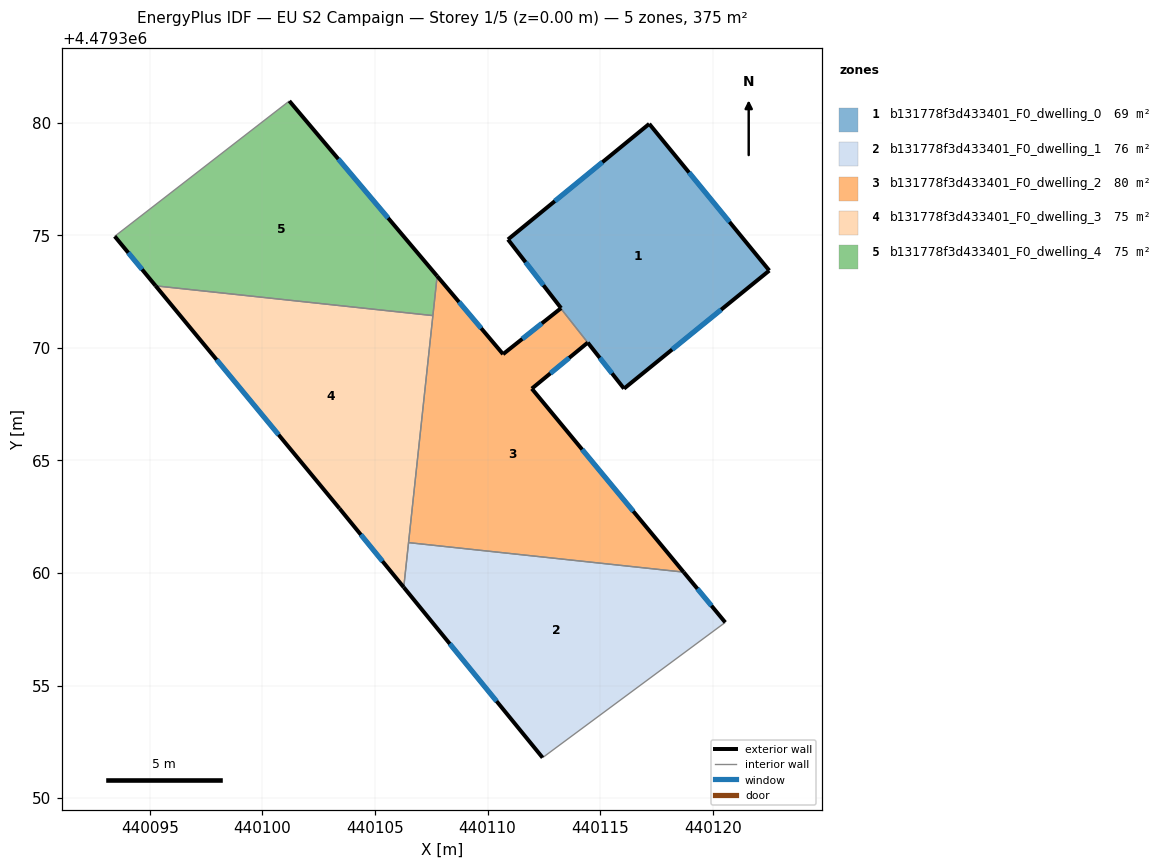
=== STOREY PLAN SPEC (per zone: floor XY polygon, exterior-wall plan segments, windows/doors) ===
zone 1: b131778f3d433401_F0_dwelling_0  (69.1 m²)
  floor: (440117.18, 4479379.95) (440122.51, 4479373.43) (440116.06, 4479368.19) (440113.27, 4479371.72) (440113.29, 4479371.73) (440113.26, 4479371.77) (440110.91, 4479374.81)
  exterior wall: (440110.91, 4479374.81) – (440113.26, 4479371.77)  [3.8 m]
    window: (440111.69, 4479373.80) – (440112.48, 4479372.78)  [1.3 m²]
  exterior wall: (440117.18, 4479379.95) – (440110.91, 4479374.81)  [8.1 m]
    window: (440115.10, 4479378.24) – (440112.99, 4479376.51)  [2.8 m²]
  exterior wall: (440122.51, 4479373.43) – (440117.18, 4479379.95)  [8.4 m]
    window: (440120.74, 4479375.59) – (440118.95, 4479377.79)  [2.9 m²]
  exterior wall: (440116.06, 4479368.19) – (440122.51, 4479373.43)  [8.3 m]
    window: (440118.20, 4479369.92) – (440120.37, 4479371.69)  [2.8 m²]
  exterior wall: (440113.27, 4479371.76) – (440113.26, 4479371.77)  [0.0 m]
  exterior wall: (440114.45, 4479370.23) – (440116.06, 4479368.19)  [2.6 m]
    window: (440114.98, 4479369.55) – (440115.53, 4479368.86)  [0.9 m²]
  interior walls: 3
zone 2: b131778f3d433401_F0_dwelling_1  (76.0 m²)
  floor: (440118.71, 4479360.04) (440120.56, 4479357.80) (440112.44, 4479351.80) (440106.28, 4479359.36) (440106.49, 4479361.35)
  exterior wall: (440106.28, 4479359.36) – (440112.44, 4479351.80)  [9.8 m]
    window: (440108.32, 4479356.86) – (440110.40, 4479354.31)  [3.3 m²]
  exterior wall: (440120.56, 4479357.80) – (440118.71, 4479360.04)  [2.9 m]
    window: (440119.94, 4479358.55) – (440119.32, 4479359.30)  [1.0 m²]
  interior walls: 3
zone 3: b131778f3d433401_F0_dwelling_2  (79.8 m²)
  floor: (440114.45, 4479370.23) (440111.97, 4479368.19) (440118.71, 4479360.04) (440106.49, 4479361.35) (440107.76, 4479373.18) (440110.69, 4479369.72) (440113.27, 4479371.76) (440113.29, 4479371.73) (440113.27, 4479371.72)
  exterior wall: (440110.69, 4479369.72) – (440107.76, 4479373.18)  [4.5 m]
    window: (440109.72, 4479370.87) – (440108.73, 4479372.04)  [1.5 m²]
  exterior wall: (440113.27, 4479371.76) – (440110.69, 4479369.72)  [3.3 m]
    window: (440112.41, 4479371.08) – (440111.54, 4479370.39)  [1.1 m²]
  exterior wall: (440111.97, 4479368.19) – (440114.45, 4479370.23)  [3.2 m]
    window: (440112.79, 4479368.86) – (440113.63, 4479369.55)  [1.1 m²]
  exterior wall: (440118.71, 4479360.04) – (440111.97, 4479368.19)  [10.6 m]
    window: (440116.47, 4479362.74) – (440114.20, 4479365.49)  [3.6 m²]
  interior walls: 6
zone 4: b131778f3d433401_F0_dwelling_3  (75.0 m²)
  floor: (440107.57, 4479371.43) (440106.28, 4479359.36) (440103.43, 4479362.86) (440095.26, 4479372.75)
  exterior wall: (440095.26, 4479372.75) – (440103.43, 4479362.86)  [12.8 m]
    window: (440097.97, 4479369.47) – (440100.72, 4479366.14)  [4.4 m²]
  exterior wall: (440103.43, 4479362.86) – (440106.28, 4479359.36)  [4.5 m]
    window: (440104.37, 4479361.70) – (440105.33, 4479360.52)  [1.5 m²]
  interior walls: 3
zone 5: b131778f3d433401_F0_dwelling_4  (75.0 m²)
  floor: (440101.20, 4479380.96) (440107.76, 4479373.18) (440107.57, 4479371.43) (440095.26, 4479372.75) (440093.44, 4479374.95)
  exterior wall: (440093.44, 4479374.95) – (440095.26, 4479372.75)  [2.9 m]
    window: (440094.04, 4479374.22) – (440094.66, 4479373.48)  [1.0 m²]
  exterior wall: (440107.76, 4479373.18) – (440101.20, 4479380.96)  [10.2 m]
    window: (440105.59, 4479375.76) – (440103.37, 4479378.38)  [3.5 m²]
  interior walls: 3

=== DERIVED (storey summary) ===
Building: EU S2 Campaign
Storey: 1 of 5  (floor level z = 0.00 m)
Storey gross floor area: 374.8 m²
Zones on this storey: 5
  - b131778f3d433401_F0_dwelling_0: floor 69.1 m²; exterior wall 31.3 m (93.9 m²); 5 window(s) 10.7 m²; WWR 11.4%
  - b131778f3d433401_F0_dwelling_1: floor 76.0 m²; exterior wall 12.7 m (38.0 m²); 2 window(s) 4.3 m²; WWR 11.4%
  - b131778f3d433401_F0_dwelling_2: floor 79.8 m²; exterior wall 21.6 m (64.9 m²); 4 window(s) 7.4 m²; WWR 11.4%
  - b131778f3d433401_F0_dwelling_3: floor 75.0 m²; exterior wall 17.3 m (52.0 m²); 2 window(s) 5.9 m²; WWR 11.4%
  - b131778f3d433401_F0_dwelling_4: floor 75.0 m²; exterior wall 13.0 m (39.1 m²); 2 window(s) 4.4 m²; WWR 11.4%
Zone adjacency (shared interzone walls):
  - b131778f3d433401_F0_dwelling_0 ↔ b131778f3d433401_F0_dwelling_2
  - b131778f3d433401_F0_dwelling_1 ↔ b131778f3d433401_F0_dwelling_2
  - b131778f3d433401_F0_dwelling_1 ↔ b131778f3d433401_F0_dwelling_3
  - b131778f3d433401_F0_dwelling_2 ↔ b131778f3d433401_F0_dwelling_3
  - b131778f3d433401_F0_dwelling_2 ↔ b131778f3d433401_F0_dwelling_4
  - b131778f3d433401_F0_dwelling_3 ↔ b131778f3d433401_F0_dwelling_4